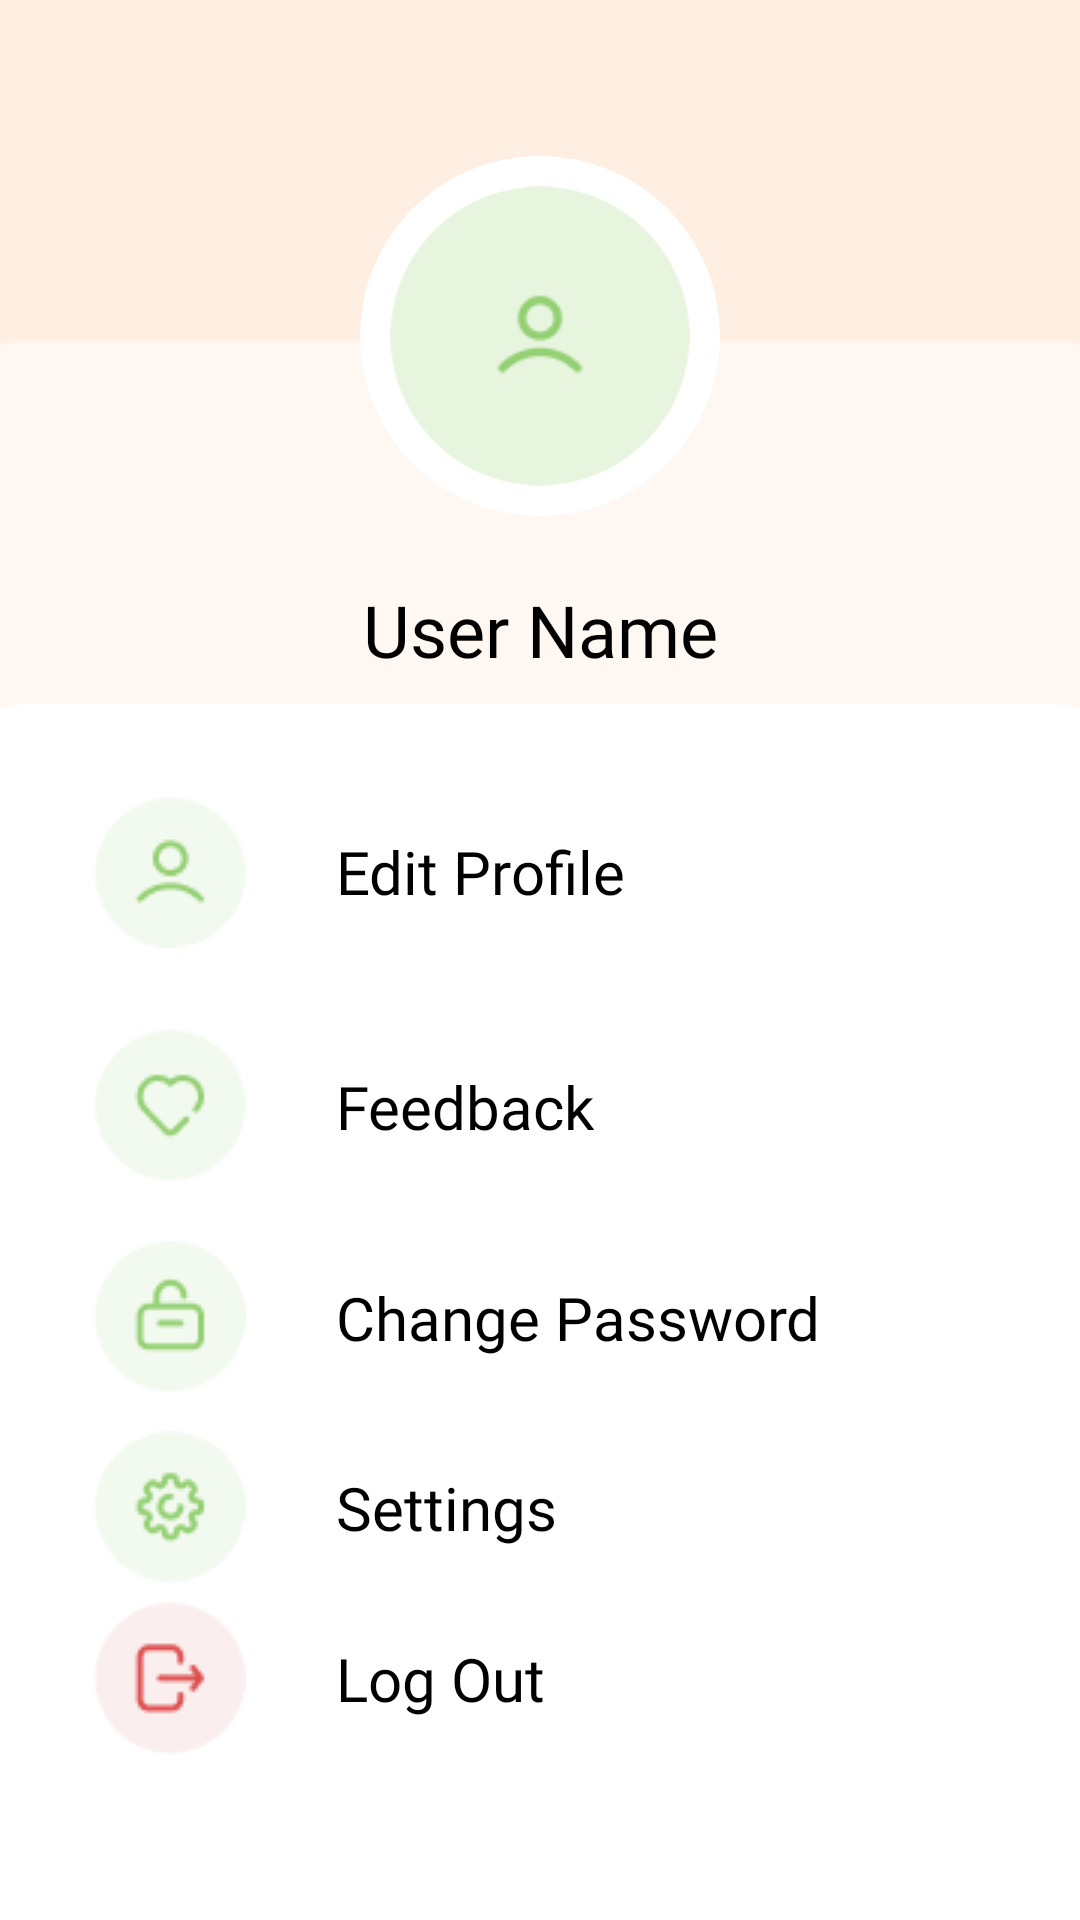

Reconstruct the res/layout file that produces this screen, plus the resources it refers to.
<!-- AndroidManifest.xml: application theme Theme.MyApplication -->
<!-- res/layout/fragment_users_profile.xml -->
<?xml version="1.0" encoding="utf-8"?>
<androidx.constraintlayout.widget.ConstraintLayout xmlns:android="http://schemas.android.com/apk/res/android"
    xmlns:app="http://schemas.android.com/apk/res-auto"
    xmlns:tools="http://schemas.android.com/tools"
    android:id="@+id/main"
    android:layout_width="match_parent"
    android:layout_height="match_parent"
    tools:context=".UserProfile">

    <ImageView
        android:id="@+id/myImageView"
        android:layout_width="match_parent"
        android:layout_height="match_parent"
        android:adjustViewBounds="true"
        android:contentDescription="@string/userprofile"
        android:scaleType="fitXY"
        android:src="@drawable/userprofile"
        app:layout_constraintBottom_toTopOf="parent"
        app:layout_constraintEnd_toEndOf="parent"
        app:layout_constraintStart_toStartOf="parent"
        app:layout_constraintTop_toTopOf="parent" />

    
    <com.google.android.material.imageview.ShapeableImageView
        android:id="@+id/outer_circle"
        android:layout_width="120dp"
        android:layout_height="120dp"
        android:layout_gravity="center"
        android:background="@android:color/white"
        android:scaleType="centerCrop"
        app:shapeAppearanceOverlay="@style/OuterCircle"
        app:layout_constraintTop_toTopOf="parent"
        app:layout_constraintStart_toStartOf="parent"
        app:layout_constraintEnd_toEndOf="parent"
        app:layout_constraintBottom_toBottomOf="parent"
        app:layout_constraintVertical_bias="0.1"
        />

    
    <com.google.android.material.imageview.ShapeableImageView
        android:id="@+id/profile_image"
        android:layout_width="100dp"
        android:layout_height="100dp"
        android:layout_gravity="center"
        android:src="@drawable/default_profile"
        android:scaleType="centerCrop"
        app:shapeAppearanceOverlay="@style/InnerCircle"
        app:layout_constraintTop_toTopOf="@id/outer_circle"
        app:layout_constraintBottom_toBottomOf="@id/outer_circle"
        app:layout_constraintStart_toStartOf="@id/outer_circle"
        app:layout_constraintEnd_toEndOf="@id/outer_circle"
        />

    <TextView
        android:id="@+id/showUsername"
        android:layout_width="wrap_content"
        android:layout_height="wrap_content"
        app:layout_constraintTop_toBottomOf="@id/outer_circle"
        app:layout_constraintStart_toStartOf="parent"
        app:layout_constraintEnd_toEndOf="parent"
        android:text="@string/user_name"
        app:layout_constraintBottom_toBottomOf="parent"
        app:layout_constraintVertical_bias="0.05"
        android:fontFamily="@font/nunitobold"
        android:textSize="24sp"
        />

    <ImageView
        android:id="@+id/up1"
        android:layout_width="wrap_content"
        android:layout_height="wrap_content"
        android:src="@drawable/up1"
        app:layout_constraintTop_toTopOf="parent"
        app:layout_constraintEnd_toEndOf="parent"
        app:layout_constraintBottom_toBottomOf="parent"
        app:layout_constraintStart_toStartOf="parent"
        app:layout_constraintHorizontal_bias="0.1"
        app:layout_constraintVertical_bias="0.45"
        />

    <TextView
        android:id="@+id/editProfile"
        android:layout_width="wrap_content"
        android:layout_height="wrap_content"
        android:text="@string/edit_profile"
        android:fontFamily="@font/nunitobold"
        android:textSize="20sp"
        app:layout_constraintTop_toTopOf="@id/up1"
        app:layout_constraintBottom_toBottomOf="@id/up1"
        app:layout_constraintStart_toEndOf ="@id/up1"
        android:clickable="true"
        android:layout_marginLeft="30dp"
        />

    <ImageView
        android:id="@+id/up2"
        android:layout_width="wrap_content"
        android:layout_height="wrap_content"
        app:layout_constraintTop_toBottomOf="@id/up1"
        app:layout_constraintStart_toStartOf="parent"
        app:layout_constraintEnd_toEndOf="parent"
        app:layout_constraintBottom_toBottomOf="parent"
        android:src="@drawable/up2"
        app:layout_constraintHorizontal_bias="0.1"
        app:layout_constraintVertical_bias="0.1"
        />

    <TextView
        android:id="@+id/feedback"
        android:layout_width="wrap_content"
        android:layout_height="wrap_content"
        android:text="@string/feedback"
        android:fontFamily="@font/nunitobold"
        android:textSize="20sp"
        app:layout_constraintTop_toTopOf="@id/up2"
        app:layout_constraintBottom_toBottomOf="@id/up2"
        app:layout_constraintStart_toEndOf ="@id/up2"
        android:clickable="true"
        android:layout_marginLeft="30dp"
        />

    <ImageView
        android:id="@+id/up3"
        android:layout_width="wrap_content"
        android:layout_height="wrap_content"
        android:src="@drawable/up3"
        app:layout_constraintTop_toBottomOf="@id/up2"
        app:layout_constraintBottom_toBottomOf="parent"
        app:layout_constraintStart_toStartOf="parent"
        app:layout_constraintEnd_toEndOf="parent"
        app:layout_constraintHorizontal_bias="0.1"
        app:layout_constraintVertical_bias="0.1"
        />

    <TextView
        android:id="@+id/change_password"
        android:layout_width="wrap_content"
        android:layout_height="wrap_content"
        android:text="@string/change_password"
        android:fontFamily="@font/nunitobold"
        android:textSize="20sp"
        app:layout_constraintTop_toTopOf="@id/up3"
        app:layout_constraintBottom_toBottomOf="@id/up3"
        app:layout_constraintStart_toEndOf ="@id/up3"
        android:clickable="true"
        android:layout_marginLeft="30dp"
        />

    <ImageView
        android:id="@+id/up4"
        android:layout_width="wrap_content"
        android:layout_height="wrap_content"
        android:src="@drawable/up4"
        app:layout_constraintTop_toBottomOf="@id/up3"
        app:layout_constraintBottom_toBottomOf="parent"
        app:layout_constraintStart_toStartOf="parent"
        app:layout_constraintEnd_toEndOf="parent"
        app:layout_constraintHorizontal_bias="0.1"
        app:layout_constraintVertical_bias="0.1"
        />

    <TextView
        android:id="@+id/settings"
        android:layout_width="wrap_content"
        android:layout_height="wrap_content"
        android:text="@string/settings"
        android:fontFamily="@font/nunitobold"
        android:textSize="20sp"
        app:layout_constraintTop_toTopOf="@id/up4"
        app:layout_constraintBottom_toBottomOf="@id/up4"
        app:layout_constraintStart_toEndOf ="@id/up4"
        android:clickable="true"
        android:layout_marginLeft="30dp"
        />

    <ImageView
        android:id="@+id/up5"
        android:layout_width="wrap_content"
        android:layout_height="wrap_content"
        android:src="@drawable/up5"
        app:layout_constraintTop_toBottomOf="@id/up4"
        app:layout_constraintBottom_toBottomOf="parent"
        app:layout_constraintStart_toStartOf="parent"
        app:layout_constraintEnd_toEndOf="parent"
        app:layout_constraintHorizontal_bias="0.1"
        app:layout_constraintVertical_bias="0.1"
        />

    <TextView
        android:id="@+id/button_logout"
        android:layout_width="wrap_content"
        android:layout_height="wrap_content"
        android:text="@string/logout"
        android:fontFamily="@font/nunitobold"
        android:textSize="20sp"
        app:layout_constraintTop_toTopOf="@id/up5"
        app:layout_constraintBottom_toBottomOf="@id/up5"
        app:layout_constraintStart_toEndOf ="@id/up5"
        android:clickable="true"
        android:layout_marginLeft="30dp"
        />




</androidx.constraintlayout.widget.ConstraintLayout>
<!-- resources referenced by this layout -->
<resources>
  <!-- drawable default_profile: png bitmap (drawable, 2775 bytes) -->
  <!-- drawable up1: png bitmap (drawable, 1428 bytes) -->
  <!-- drawable up2: png bitmap (drawable, 1451 bytes) -->
  <!-- drawable up3: png bitmap (drawable, 1434 bytes) -->
  <!-- drawable up4: png bitmap (drawable, 1822 bytes) -->
  <!-- drawable up5: png bitmap (drawable, 1372 bytes) -->
  <!-- drawable userprofile: png bitmap (drawable, 3110 bytes) -->
  <string name="change_password">Change Password</string>
  <string name="edit_profile">Edit Profile</string>
  <string name="feedback">Feedback</string>
  <string name="logout">Log Out</string>
  <string name="settings">Settings</string>
  <string name="user_name">User Name</string>
  <string name="userprofile">User Profile</string>
  <style name="InnerCircle">
          <item name="cornerFamily">rounded</item>
          <item name="cornerSize">50%</item>
      </style>
  <style name="OuterCircle">
          <item name="cornerFamily">rounded</item>
          <item name="cornerSize">50%</item>
      </style>
</resources>
